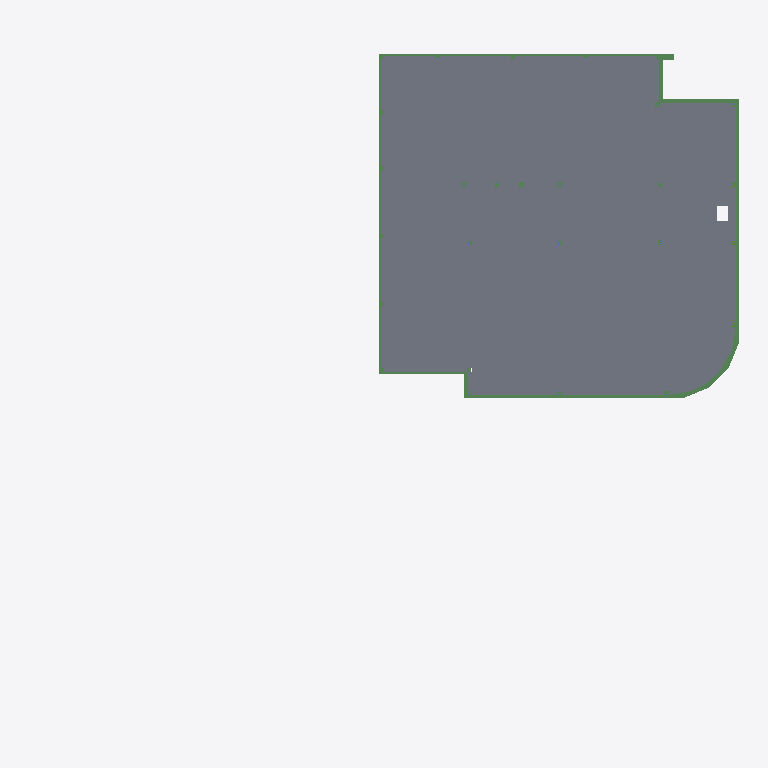
Plan cut of the same IFC building model at storey 'Fundering' (level -0.38 m, cut at 1.02 m), seen from above with north up, elements coloured by IFC class: 10 beams (green), 2 slabs (grey). Cut surfaces are drawn darker.
Extent 39.0 m × 36.3 m × 30.4 m (x, y, z). Storeys (4): Fundering at -0.38 m; Begane Grond at 0.00 m; 1e Verdieping at 3.60 m; 2e Verdieping at 7.20 m. Elements (161): 62 IfcBeam, 51 IfcColumn, 44 IfcPile, 2 IfcBuildingElementProxy, 2 IfcSlab.

HEADER;
FILE_DESCRIPTION(('ViewDefinition [CoordinationView]'),'2;1');
FILE_NAME('2321_model_4x0.ifc','2024-09-18T15:18:58+02:00',(''),(''),'IfcOpenShell 0.8.0','Bonsai 0.8.0','');
FILE_SCHEMA(('IFC4'));
ENDSEC;
DATA;
#347=IFCPROJECT('2LJ2LAHMPCjfpb_ZRohIeB',$,'My Project',$,$,$,$,(#7,#348,#52314),#352);
#977=IFCSITE('2OTcc7kzbEtPvfoPDtTU9R',$,'My Site',$,$,#448,$,$,$,$,$,$,$,$);
#989=IFCBUILDING('34Mjt8tPPBA9wtKCe3_2gn',$,'My Building',$,$,#447,$,$,$,$,$,$);
#937=IFCBUILDINGSTOREY('3d6JWB3Nr7k9JGNTiI8Sxw',$,'Begane Grond',$,$,#446,$,$,$,$);
#1534=IFCBUILDINGSTOREY('0rOcibb0X4mekHJVevSIHK',$,'Fundering',$,$,#15935,$,$,$,$);
#52338=IFCBUILDINGSTOREY('0_W$yLZ7z1r87qOf4jt0DK',$,'1e Verdieping',$,$,#52386,$,$,$,$);
#52355=IFCBUILDINGSTOREY('0_h1N49hD4FwQHGz$x0fKw',$,'2e Verdieping',$,$,#52391,$,$,$,$);
#52270=IFCSLAB('1_Z4nBMXDDLRKm0_gdtjND',$,'Geisoleerde kanaalplaat_200',$,$,#70221,#52284,$,$);
#51910=IFCSLAB('25M4KDsUnBWR5sRG3yqooC',$,'Geisoleerde kanaalplaat_200',$,$,#70226,#51925,$,$);
#919=IFCBEAM('0h1zw$eSfAqAL5B08d4YEw',$,'NLRS_28_SR_balk_beton BB 400x600.002',$,$,#52006,#920,$,$);
#934=IFCBEAM('1MR471tpr3s9cIooIc$fMY',$,'NLRS_28_SR_balk_beton BB 400x600',$,$,#52011,#927,$,$);
#878=IFCBEAM('3Bf2VisTv9xuHs9Uyynrze',$,'NLRS_28_SR_balk_beton BB 350x600',$,$,#51946,#879,$,$);
#690=IFCBEAM('1HGBi34w91Dvyek6Zyhenk',$,'NLRS_28_SR_balk_beton BB 350x600.004',$,$,#51961,#696,$,$);
#24722=IFCBEAM('3xxz6lPan2MAUsDeErChjl',$,'BB_400x600_hoek',$,$,#51936,#24728,$,.BEAM.);
#883=IFCBEAM('1WY2V7$hr4pQWxS1q76Wvt',$,'NLRS_28_SR_balk_beton BB 400x600',$,$,#51996,#885,$,$);
#835=IFCBEAM('3rSn3Eosj0h8UpeIxffaAS',$,'NLRS_28_SR_balk_beton BB 400x600',$,$,#52001,#825,$,$);
#902=IFCBEAM('2IzUTnCEfAH8ct_s926vdW',$,'NLRS_28_SR_balk_beton BB 350x600',$,$,#51971,#899,$,$);
#915=IFCBEAM('3VVv_Nq0X7M9W7wOTXt3Oj',$,'NLRS_28_SR_balk_beton BB 400x600',$,$,#52016,#907,$,$);
#929=IFCBEAM('1BXJJh8nLFL8ht5OJRImE4',$,'NLRS_28_SR_balk_beton BB 350x600',$,$,#51956,#930,$,$);
ENDSEC;